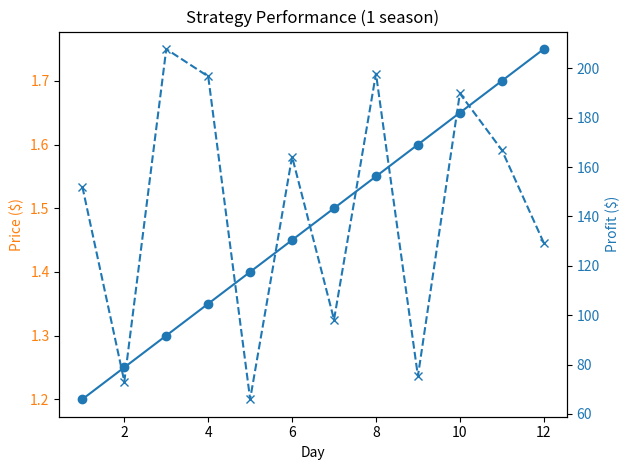

The matplotlib source for this figure:
# econ_lemonade_A12345678.py  <-- Rename: replace A12345678 with your own ID
# Student Starter File for Lemonade Pricing Competition
# Modify ONLY the my_strategy() function!
# Scoring: Highest Average Profit across 200 fixed-seed trials.

import random
import matplotlib.pyplot as plt
import numpy as np

# Pricing bounds (do not change)
MIN_P, MAX_P = 0.50, 2.20


def clamp(x, lo=MIN_P, hi=MAX_P):
    return max(lo, min(hi, x))


def my_strategy(day_index, last_profit, last_price):
    price = last_price

    # First day: start mid-range
    if day_index == 0:
        return 1.20

    # If profit fell → lower price by 10¢
    if last_profit < 0:
        price -= 0.10
    # If profit was good → raise price by 5¢
    elif last_profit > 1.00:
        price += 0.05

    # Clamp to allowed range
    return max(0.50, min(2.20, price))


def visualize_strategy(strategy):
    # Run ONE season and track price + profit
    random.seed(99)
    prices = []
    profits = []
    last_profit = 0.0
    last_price = 1.00
    for d in range(DAYS):
        p = clamp(strategy(d, last_profit, last_price))
        D = demand(p, TEMPS[d], RAIN[d], NEWS[d])
        made = int(1.05 * D)
        sold = min(made, D)
        revenue = sold * p
        profit = revenue - made*COST - FIXED

        prices.append(p)
        profits.append(profit)

        last_profit = profit
        last_price = p

    # Dual plot: price + profit
    fig, ax1 = plt.subplots()
    ax1.set_xlabel("Day")
    ax1.set_ylabel("Price ($)", color="tab:orange")
    ax1.plot(range(1, DAYS+1), prices, marker="o")
    ax1.tick_params(axis="y", labelcolor="tab:orange")

    ax2 = ax1.twinx()
    ax2.set_ylabel("Profit ($)", color="tab:blue")
    ax2.plot(range(1, DAYS+1), profits, marker="x", linestyle="--")
    ax2.tick_params(axis="y", labelcolor="tab:blue")

    plt.title("Strategy Performance (1 season)")
    fig.tight_layout()
    plt.show()


# ---------- DO NOT MODIFY BELOW THIS LINE ----------
# Deterministic shocks for fairness (fixed sequence)
TEMPS = [84, 78, 90, 95, 68, 84, 72, 90, 78, 95, 90, 72]
RAIN = [0,  1,  0,  0,  1,  0,  0,  0,  1,  0,  0,  0]
NEWS = [0.1, -0.1, 0.2, 0.0, 0.0, 0.1, -0.1, 0.0, 0.2, 0.0, 0.0, 0.0]

COST, FIXED = 0.15, 1.25
DAYS = 12


def demand(price, t, r, n):
    # Linear demand with shocks; Poisson-ish sampling via Gaussian approx
    A, B = 120.0, 35.0
    weather_scale = (t - 60) / 30 + 1
    rain_scale = 0.6 if r else 1.0
    news_scale = 1 + n
    mean = max(0.0, (A - B * price)*weather_scale*rain_scale*news_scale)
    return max(0, int(random.gauss(mean, (mean + 1) ** 0.5)))


def run_season(strategy, seed=0):
    random.seed(seed)
    results = []
    last_profit = 0.0
    last_price = 1.00
    for d in range(DAYS):
        p = clamp(strategy(d, last_profit, last_price))
        D = demand(p, TEMPS[d], RAIN[d], NEWS[d])
        made = int(1.05 * D)
        sold = min(made, D)
        revenue = sold * p
        profit = revenue - made*COST - FIXED
        results.append(profit)
        last_profit = profit
        last_price = p
    return sum(results)


def evaluate(strategy, trials=200):
    total = 0.0
    for k in range(trials):
        total += run_season(strategy, seed=k)
    return total / trials


if __name__ == "__main__":
    avg = evaluate(my_strategy, trials=200)
    print(f"Avg Profit = ${avg:.2f}")

    visualize_strategy(my_strategy)
